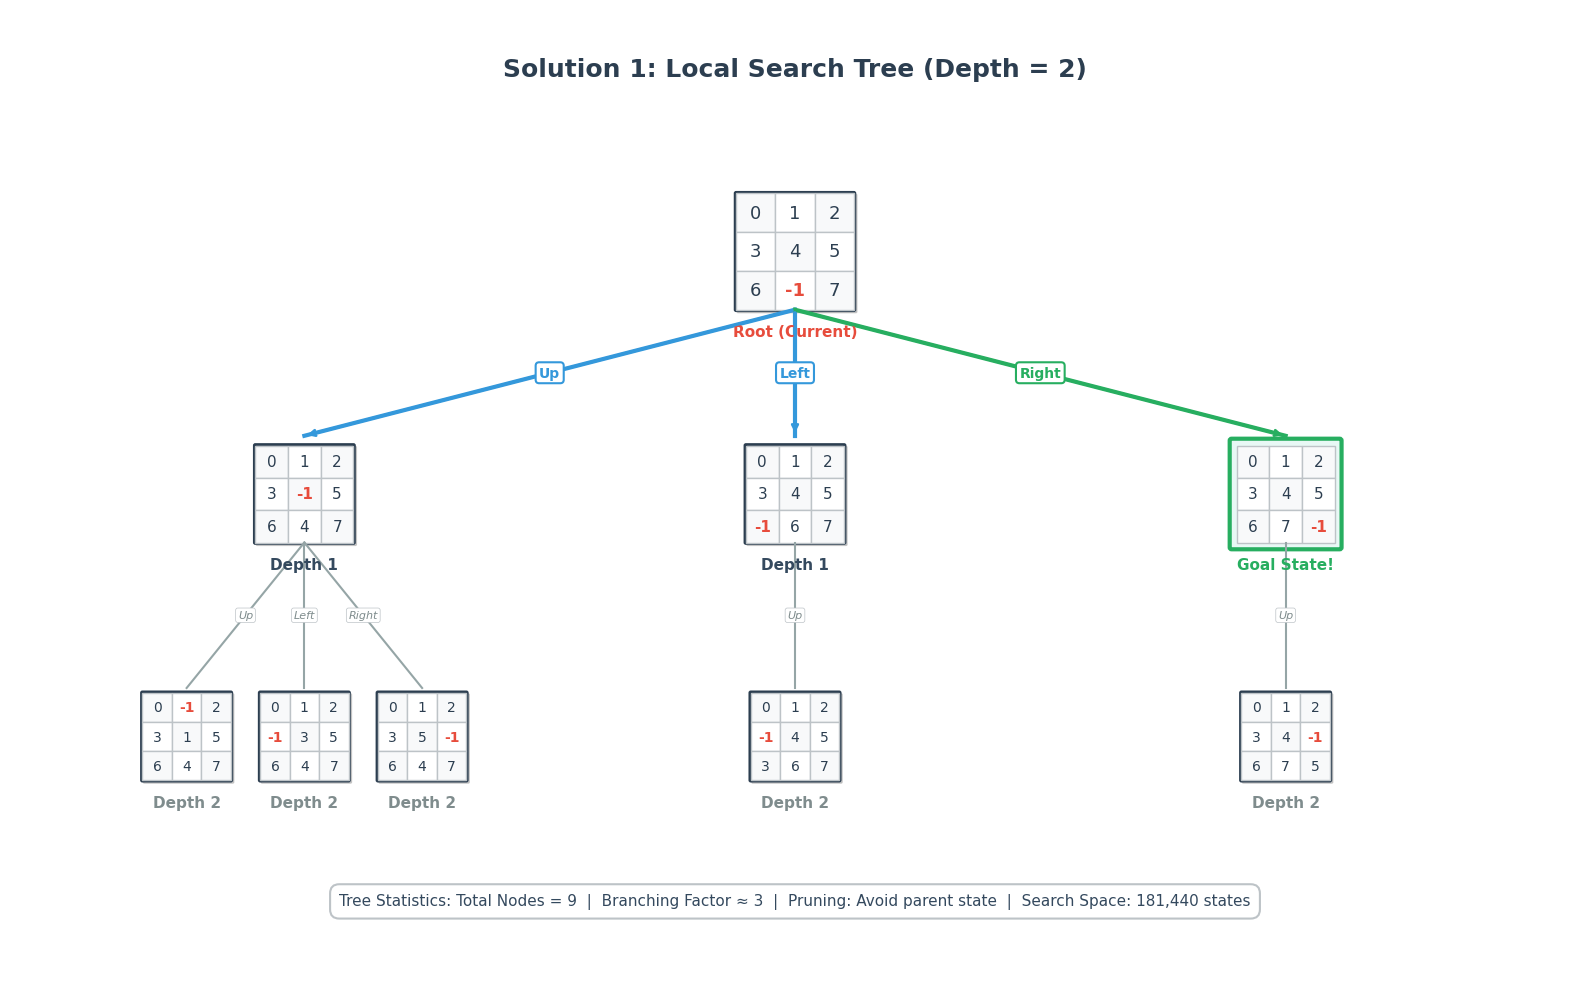

The script that saved this image: (Note: this script raises an exception after producing the figure.)
import matplotlib.pyplot as plt
from matplotlib.patches import FancyBboxPatch
from collections import deque

# ============ 辅助函数 ============
def find_blank(state):
    """找到空白格(-1)的位置"""
    return state.index(-1)

def get_neighbors(state):
    """获取所有可能的相邻状态"""
    neighbors = []
    blank_idx = find_blank(state)
    row, col = blank_idx // 3, blank_idx % 3
    
    directions = [(-1, 0, "Up"), (1, 0, "Down"), (0, -1, "Left"), (0, 1, "Right")]
    
    for dr, dc, name in directions:
        new_row, new_col = row + dr, col + dc
        if 0 <= new_row < 3 and 0 <= new_col < 3:
            new_idx = new_row * 3 + new_col
            new_state = state.copy()
            new_state[blank_idx], new_state[new_idx] = new_state[new_idx], new_state[blank_idx]
            neighbors.append((new_state, name))
    return neighbors

class TreeNode:
    def __init__(self, state, depth=0, parent=None, move_dir=""):
        self.state = state
        self.depth = depth
        self.parent = parent
        self.move_dir = move_dir
        self.children = []
        
    def add_child(self, child_state, move_dir):
        if self.parent and child_state == self.parent.state:
            return None
        child = TreeNode(child_state, self.depth + 1, self, move_dir)
        self.children.append(child)
        return child

def build_tree(root_state, max_depth=2):
    """构建搜索树到指定深度"""
    root = TreeNode(root_state, 0)
    queue = deque([root])
    
    while queue:
        node = queue.popleft()
        if node.depth >= max_depth:
            continue
        neighbors = get_neighbors(node.state)
        for next_state, direction in neighbors:
            if node.parent and next_state == node.parent.state:
                continue
            child = node.add_child(next_state, direction)
            if child:
                queue.append(child)
    return root

# ============ 绘图函数 ============
def draw_matrix(ax, center_x, center_y, state, size=0.8, highlight=False, 
                label=None, label_color='black', fontsize=12):
    """绘制状态矩阵"""
    cell_size = size / 3
    start_x = center_x - size / 2
    start_y = center_y - size / 2
    
    matrix = [state[i:i+3] for i in range(0, 9, 3)]
    
    # 高亮效果
    if highlight:
        rect = FancyBboxPatch((start_x - 0.05, start_y - 0.05), size + 0.1, size + 0.1,
                              boxstyle="round,pad=0.02", facecolor='#E8F8F5', 
                              edgecolor='#27AE60', linewidth=3)
        ax.add_patch(rect)
    else:
        # 阴影
        shadow = FancyBboxPatch((start_x + 0.02, start_y - 0.02), size, size,
                               boxstyle="round,pad=0.01", facecolor='gray', alpha=0.2)
        ax.add_patch(shadow)
        rect = FancyBboxPatch((start_x, start_y), size, size,
                              boxstyle="round,pad=0.01", facecolor='white', 
                              edgecolor='#2C3E50', linewidth=2)
        ax.add_patch(rect)
    
    # 绘制格子
    for row in range(3):
        for col in range(3):
            x = start_x + col * cell_size
            y = start_y + (2-row) * cell_size  # 注意：matplotlib y轴向上，反转行
            
            # 交替背景
            if (row + col) % 2 == 0:
                ax.add_patch(plt.Rectangle((x, y), cell_size, cell_size, 
                                          facecolor='#F8F9FA', edgecolor='#BDC3C7', linewidth=1))
            else:
                ax.add_patch(plt.Rectangle((x, y), cell_size, cell_size, 
                                          facecolor='white', edgecolor='#BDC3C7', linewidth=1))
            
            # 数字
            num = matrix[row][col]
            text = str(num)
            color = '#E74C3C' if num == -1 else '#2C3E50'
            weight = 'bold' if num == -1 else 'normal'
            ax.text(x + cell_size/2, y + cell_size/2, text, 
                   ha='center', va='center', fontsize=fontsize, 
                   color=color, weight=weight)
    
    # 标签
    if label:
        ax.text(center_x, start_y - 0.15, label, ha='center', va='top', 
               fontsize=11, color=label_color, weight='bold')

# ============ 主程序 ============
if __name__ == "__main__":
    # 设置中文字体（如果需要显示中文，改为 'SimHei' 或 'Microsoft YaHei'）
    plt.rcParams['font.family'] = 'DejaVu Sans'
    plt.rcParams['axes.unicode_minus'] = False
    
    # 当前状态（根节点）
    current_state = [0, 1, 2, 3, 4, 5, 6, -1, 7]
    goal_state = [0, 1, 2, 3, 4, 5, 6, 7, -1]
    
    # 构建搜索树
    root = build_tree(current_state, max_depth=2)
    
    # 创建画布
    fig, ax = plt.subplots(figsize=(16, 10), dpi=150)  # 你可以调高dpi获得更高清图像
    ax.set_xlim(0, 16)
    ax.set_ylim(0, 10)
    ax.axis('off')
    ax.set_facecolor('#FAFBFC')
    
    # 标题
    ax.text(8, 9.5, 'Solution 1: Local Search Tree (Depth = 2)', 
            ha='center', va='top', fontsize=18, weight='bold', color='#2C3E50')
    
    # 根节点
    root_x, root_y = 8, 7.5
    draw_matrix(ax, root_x, root_y, current_state, size=1.2, 
               label='Root (Current)', label_color='#E74C3C', fontsize=13)
    
    # 第一层
    level1_y = 5.0
    level1_nodes = root.children
    spacing1 = 5.0
    start_x1 = root_x - (len(level1_nodes) - 1) * spacing1 / 2
    
    level1_positions = []
    for i, child in enumerate(level1_nodes):
        x = start_x1 + i * spacing1
        y = level1_y
        level1_positions.append((x, y, child))
        
        is_goal = (child.state == goal_state)
        label = f"Depth 1"
        if is_goal:
            label = "Goal State!"
        
        color = '#3498DB' if not is_goal else '#27AE60'
        ax.plot([root_x, x], [root_y - 0.6, y + 0.6], color=color, linewidth=3, zorder=1)
        ax.annotate('', xy=(x, y + 0.6), xytext=(root_x, root_y - 0.6),
                   arrowprops=dict(arrowstyle='->', color=color, lw=2))
        
        mid_x, mid_y = (root_x + x) / 2, (root_y + y) / 2
        bbox_props = dict(boxstyle="round,pad=0.25", facecolor='white', 
                         edgecolor=color, linewidth=1.5)
        ax.text(mid_x, mid_y, child.move_dir, ha='center', va='center',
               fontsize=10, weight='bold', color=color, bbox=bbox_props)
        
        draw_matrix(ax, x, y, child.state, size=1.0, highlight=is_goal,
                   label=label, label_color='#27AE60' if is_goal else '#34495E', fontsize=11)
    
    # 第二层
    level2_y = 2.5
    for px, py, parent in level1_positions:
        children = parent.children
        if len(children) == 0:
            continue
        
        spacing2 = 1.2 if len(children) <= 3 else 1.0
        start_x2 = px - (len(children) - 1) * spacing2 / 2
        
        for j, child in enumerate(children):
            x = start_x2 + j * spacing2
            y = level2_y
            is_goal = (child.state == goal_state)
            
            ax.plot([px, x], [py - 0.5, y + 0.5], color='#95A5A6', linewidth=1.5, zorder=1)
            
            mid_x, mid_y = (px + x) / 2, (py + y) / 2
            ax.text(mid_x, mid_y, child.move_dir, ha='center', va='center',
                   fontsize=8, color='#7F8C8D', style='italic',
                   bbox=dict(boxstyle='round,pad=0.2', facecolor='white', 
                            edgecolor='#BDC3C7', linewidth=0.5))
            
            label = f"Depth 2"
            if is_goal:
                label = "Goal!"
            draw_matrix(ax, x, y, child.state, size=0.9, highlight=is_goal,
                       label=label, label_color='#27AE60' if is_goal else '#7F8C8D', fontsize=10)
    
    # 底部统计
    stats_y = 0.8
    stats_text = (f'Tree Statistics: Total Nodes = 9  |  Branching Factor ≈ 3  |  '
                  f'Pruning: Avoid parent state  |  Search Space: 181,440 states')
    ax.text(8, stats_y, stats_text, ha='center', va='center', fontsize=11, color='#34495E',
           bbox=dict(boxstyle='round,pad=0.6', facecolor='white', 
                    edgecolor='#BDC3C7', linewidth=1.5))
    
    plt.tight_layout()
    
    # 保存（可以改格式为svg/pdf/png）
    plt.savefig('/workspace/algorithm_alchemist/Research_Algorthm/方案1：局部搜索树（Local search tree）.png', dpi=600, bbox_inches='tight', pad_inches=0.3)
    print("图像已保存为 search_space_tree.png")
    
    plt.show()